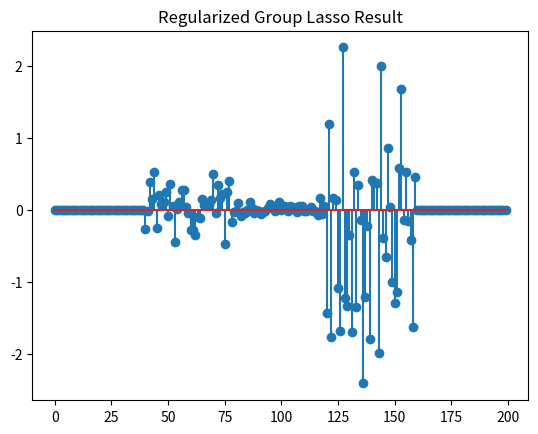

This chart was generated by the following Python code:
import numpy as np
import matplotlib.pyplot as plt

def prox_gl1(b, G, lambda_val):
    """
    The proximal operator of the group l1 norm

    min_x lambda * sum_{g in G} ||x_g||_2 + 0.5 * ||x - b||_2^2

    Parameters:
        b : numpy.ndarray
            Input vector
        G : list of list
            A partition of indices
        lambda_val : float
            Regularization parameter

    Returns:
        x : numpy.ndarray
            Output vector after applying the proximal operator
    """
    x = np.zeros_like(b)
    for g in G:
        nxg = np.linalg.norm(b[g])
        if nxg > lambda_val:
            x[g] = b[g] * (1 - lambda_val / nxg)
    return x

def prox_l1(b, lambda_val):
    """
    The proximal operator of the l1 norm

    min_x lambda * ||x||_1 + 0.5 * ||x - b||_2^2

    Parameters:
        b : numpy.ndarray
            Input vector or matrix
        lambda_val : float
            Regularization parameter

    Returns:
        x : numpy.ndarray
            Output vector or matrix after applying the proximal operator
    """
    return np.maximum(0, b - lambda_val) + np.minimum(0, b + lambda_val)

def comp_loss(E, loss):
    """
    Compute the loss for a given matrix E and loss type

    Parameters:
        E : numpy.ndarray
            Error matrix
        loss : str
            Type of loss ('l1', 'l21', 'l2')

    Returns:
        out : float
            Computed loss value
    """
    if loss == 'l1':
        return np.linalg.norm(E, 1)
    elif loss == 'l21':
        return np.sum([np.linalg.norm(E[:, i]) for i in range(E.shape[1])])
    elif loss == 'l2':
        return 0.5 * np.linalg.norm(E, 'fro') ** 2
    else:
        raise ValueError('Unsupported loss function')

def compute_groupl1(X, G):
    """
    Compute the group l1 norm for a matrix X

    Parameters:
        X : numpy.ndarray
            Input matrix
        G : list of list
            A partition of indices

    Returns:
        obj : float
            Group l1 norm of X
    """
    obj = 0
    for i in range(X.shape[1]):
        x = X[:, i]
        for g in G:
            obj += np.linalg.norm(x[g])
    return obj

def groupl1R(A, B, G, lambda_val, opts):
    """
    Solve the group l1 norm regularized minimization problem by M-ADMM

    min_{X,E} loss(E) + lambda * sum_{i=1}^n sum_{g in G} ||(x_i)_g||_2, s.t. AX + E = B
    x_i is the i-th column of X

    Parameters:
        A : numpy.ndarray
            d*na matrix
        B : numpy.ndarray
            d*nb matrix
        G : list of list
            A partition of indices
        lambda_val : float
            Regularization parameter
        opts : dict
            Dictionary containing optimization options:
            loss       : 'l1' (default): loss(E) = ||E||_1 
                         'l2': loss(E) = 0.5*||E||_F^2
            tol        : termination tolerance
            max_iter   : maximum number of iterations
            mu         : stepsize for dual variable updating in ADMM
            max_mu     : maximum stepsize
            rho        : rho>=1, ratio used to increase mu
            DEBUG      : 0 or 1 for printing debug info

    Returns:
        X : numpy.ndarray
            na*nb matrix
        E : numpy.ndarray
            d*nb matrix
        obj : float
            Objective function value
        err : float
            Residual ||AX + E - B||_F
        iter : int
            Number of iterations
    """
    # Set default options
    tol = opts.get('tol', 1e-8)
    max_iter = opts.get('max_iter', 500)
    rho = opts.get('rho', 1.1)
    mu = opts.get('mu', 1e-4)
    max_mu = opts.get('max_mu', 1e10)
    DEBUG = opts.get('DEBUG', 0)
    loss = opts.get('loss', 'l1')

    d, na = A.shape
    _, nb = B.shape

    X = np.zeros((na, nb))
    E = np.zeros((d, nb))
    Z = np.zeros_like(X)
    Y1 = np.zeros_like(E)
    Y2 = np.zeros_like(X)

    AtB = A.T @ B
    I = np.eye(na)
    invAtAI = np.linalg.inv(A.T @ A + I)

    for iter in range(1, max_iter + 1):
        Xk, Ek, Zk = X.copy(), E.copy(), Z.copy()
        # First super block {X,E}
        for i in range(nb):
            X[:, i] = prox_gl1(Z[:, i] - Y2[:, i] / mu, G, 1 / mu)
        if loss == 'l1':
            E = prox_l1(B - A @ Z - Y1 / mu, 1 / mu)
        elif loss == 'l2':
            E = mu * (B - A @ Z - Y1 / mu) / (1 + mu)
        else:
            raise ValueError('Unsupported loss function')

        # Second super block {Z}
        Z = invAtAI @ (-A.T @ (Y1 / mu + E) + AtB + Y2 / mu + X)

        # Compute residuals and errors
        dY1 = A @ Z + E - B
        dY2 = X - Z
        chgX = np.max(np.abs(Xk - X))
        chgE = np.max(np.abs(Ek - E))
        chgZ = np.max(np.abs(Zk - Z))
        chg = max(chgX, chgE, chgZ, np.max(np.abs(dY1)), np.max(np.abs(dY2)))

        if DEBUG and (iter == 1 or iter % 10 == 0):
            obj = comp_loss(E, loss) + lambda_val * compute_groupl1(X, G)
            err = np.sqrt(np.linalg.norm(dY1, 'fro') ** 2 + np.linalg.norm(dY2, 'fro') ** 2)
            print(f"iter {iter}, mu={mu}, obj={obj}, err={err}")

        if chg < tol:
            break

        Y1 += mu * dY1
        Y2 += mu * dY2
        mu = min(rho * mu, max_mu)

    obj = comp_loss(E, loss) + lambda_val * compute_groupl1(X, G)
    err = np.sqrt(np.linalg.norm(dY1, 'fro') ** 2 + np.linalg.norm(dY2, 'fro') ** 2)
    return X, E, obj, err, iter

# 设置参数
opts = {
    'tol': 1e-6,
    'max_iter': 1000,
    'mu': 1e-4,
    'max_mu': 1e10,
    'rho': 1.1,
    'DEBUG': 0,
    'loss': 'l1'
}

# 生成玩具数据
d = 10
na = 200
nb = 100

A = np.random.randn(d, na)
X_true = np.random.randn(na, nb)
B = A @ X_true

# 创建组索引
g_num = 5
g_len = round(na / g_num)
G = [list(range((i - 1) * g_len, i * g_len)) for i in range(1, g_num)]
G.append(list(range((g_num - 1) * g_len, na)))

# regularized group Lasso
lambda_val = 1
X, E, obj, err, iter = groupl1R(A, B, G, lambda_val, opts)
print(f"Final Iteration: {iter}, Objective: {obj}, Error: {err}")
plt.stem(X[:, 0])
plt.title('Regularized Group Lasso Result')
plt.show()
